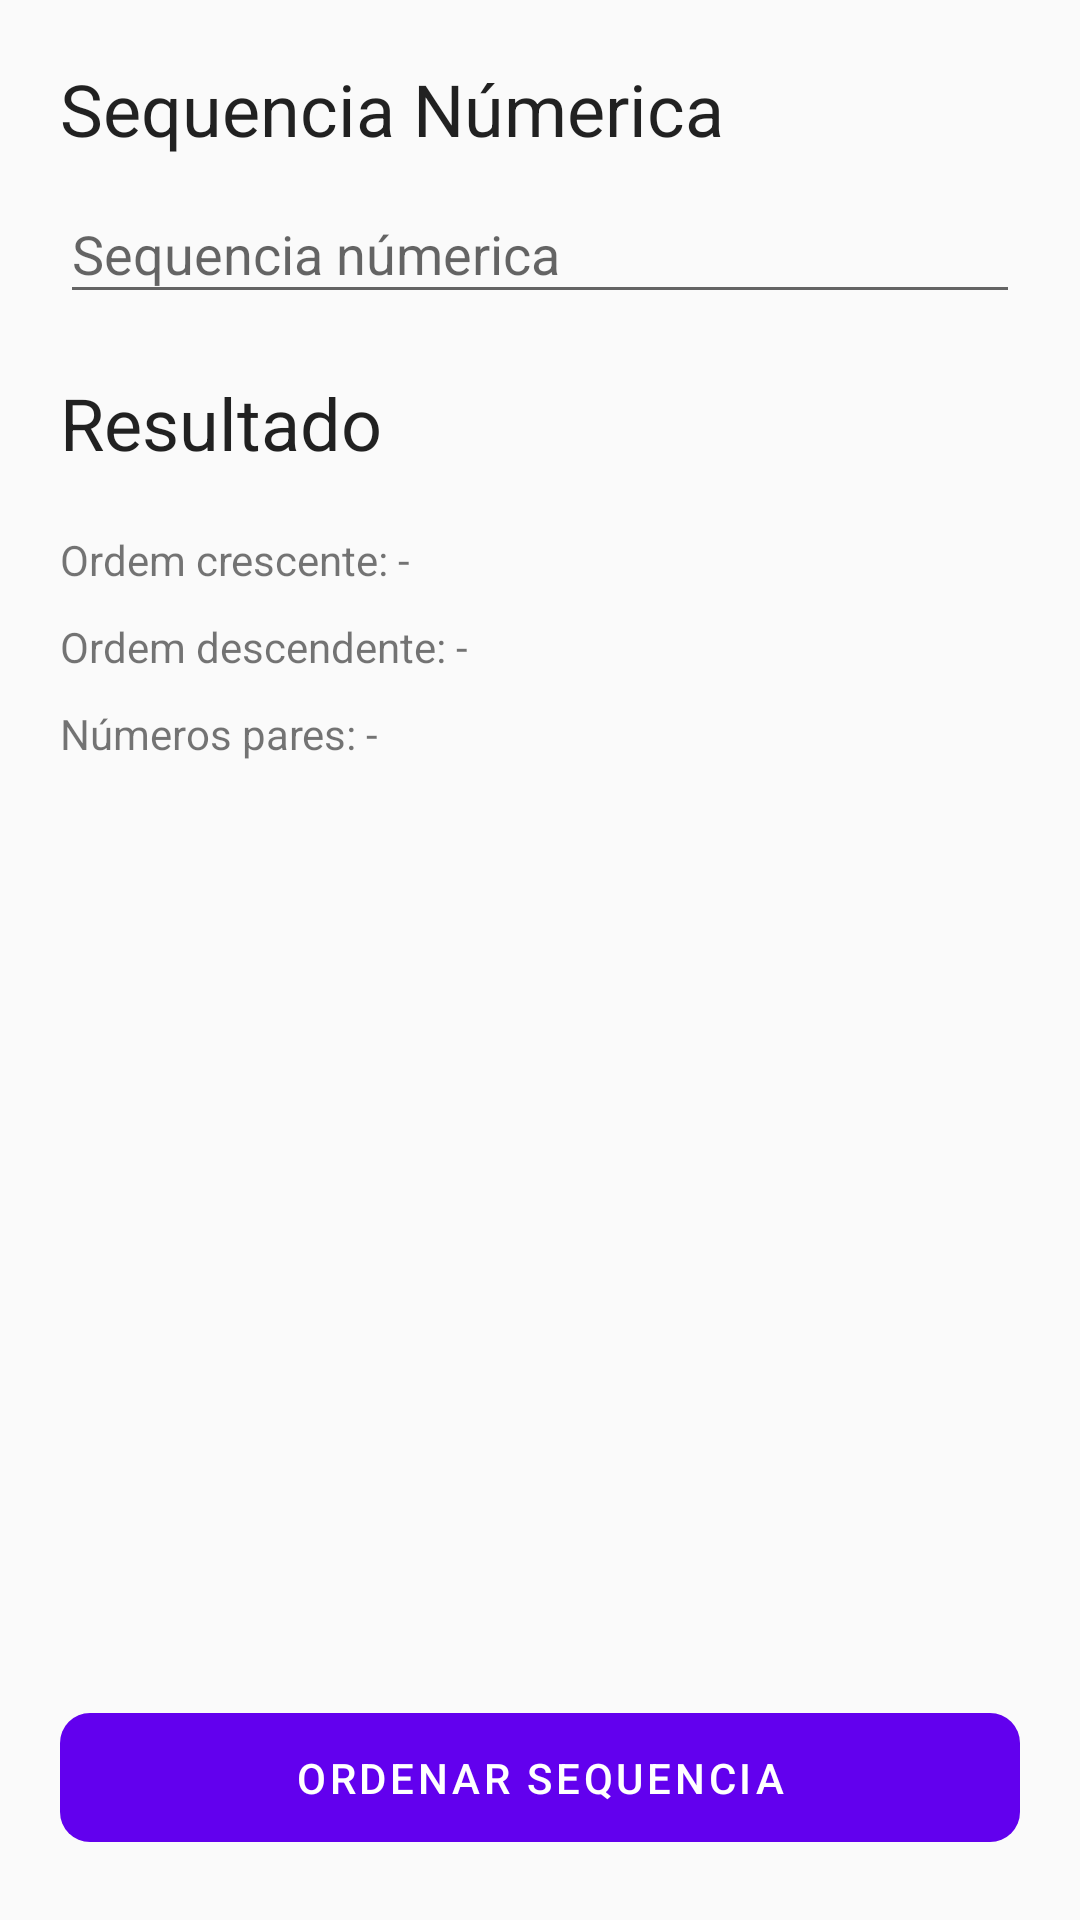

Reconstruct the res/layout file that produces this screen, plus the resources it refers to.
<!-- AndroidManifest.xml: application theme AppTheme -->
<!-- res/layout/fragment_number_sequence.xml -->
<?xml version="1.0" encoding="utf-8"?>
<androidx.constraintlayout.widget.ConstraintLayout xmlns:android="http://schemas.android.com/apk/res/android"
    xmlns:app="http://schemas.android.com/apk/res-auto"
    xmlns:tools="http://schemas.android.com/tools"
    android:layout_width="match_parent"
    android:layout_height="match_parent"
    tools:context=".ui.fragments.exercise2.DateDiffFragment">

    <LinearLayout
        android:id="@+id/linearLayout"
        android:layout_width="match_parent"
        android:layout_height="wrap_content"
        android:layout_marginStart="20dp"
        android:layout_marginTop="20dp"
        android:layout_marginEnd="20dp"
        android:orientation="vertical"
        app:layout_constraintEnd_toEndOf="parent"
        app:layout_constraintStart_toStartOf="parent"
        app:layout_constraintTop_toTopOf="parent">

        <TextView
            style="@style/TextAppearance.MaterialComponents.Headline5"
            android:layout_width="match_parent"
            android:layout_height="wrap_content"
            android:text="@string/header_number_sequence" />

        <com.google.android.material.textfield.TextInputLayout
            android:layout_width="match_parent"
            android:layout_height="wrap_content"
            android:hint="@string/hint_number_sequence">

            <com.google.android.material.textfield.TextInputEditText
                android:id="@+id/text_number_sequence"
                android:layout_width="match_parent"
                android:layout_height="wrap_content"
                android:digits="1234567890;"
                android:inputType="text" />

        </com.google.android.material.textfield.TextInputLayout>

        <TextView
            style="@style/TextAppearance.MaterialComponents.Headline5"
            android:layout_width="match_parent"
            android:layout_height="wrap_content"
            android:layout_marginTop="20dp"
            android:text="@string/header_result" />

        <TextView
            android:id="@+id/text_ascending_order"
            android:layout_width="match_parent"
            android:layout_height="wrap_content"
            android:layout_marginTop="20dp"
            android:text="@string/label_ascending_order_default" />

        <TextView
            android:id="@+id/text_descending_order"
            android:layout_width="match_parent"
            android:layout_height="wrap_content"
            android:layout_marginTop="10dp"
            android:text="@string/label_descending_order_default" />

        <TextView
            android:id="@+id/text_pair_number"
            android:layout_width="match_parent"
            android:layout_height="wrap_content"
            android:layout_marginTop="10dp"
            android:text="@string/label_pair_numbers_default" />

    </LinearLayout>

    <com.google.android.material.button.MaterialButton
        android:id="@+id/button_ordering_sequence"
        style="@style/App.Components.Button"
        android:layout_width="match_parent"
        android:layout_height="wrap_content"
        android:layout_margin="20dp"
        android:text="@string/action_order"
        android:textAlignment="center"
        app:layout_constraintBottom_toBottomOf="parent"
        app:layout_constraintEnd_toEndOf="parent"
        app:layout_constraintStart_toStartOf="parent" />

</androidx.constraintlayout.widget.ConstraintLayout>
<!-- resources referenced by this layout -->
<resources>
  <string name="action_order">Ordenar sequencia</string>
  <string name="header_number_sequence">Sequencia Númerica</string>
  <string name="header_result">Resultado</string>
  <string name="hint_number_sequence">Sequencia númerica</string>
  <string name="label_ascending_order_default">Ordem crescente: -</string>
  <string name="label_descending_order_default">Ordem descendente: -</string>
  <string name="label_pair_numbers_default">Números pares: -</string>
  <style name="App.Components.Button" parent="Widget.MaterialComponents.Button.UnelevatedButton">
          <item name="android:layout_width">match_parent</item>
          <item name="android:layout_height">wrap_content</item>
          <item name="android:minHeight">55dp</item>
          <item name="android:textAlignment">textStart</item>
          <item name="cornerRadius">10dp</item>
      </style>
  <style name="AppTheme" parent="Theme.MaterialComponents.Light.NoActionBar.Bridge">
          
          <item name="colorPrimary">@color/colorPrimary</item>
          <item name="colorPrimaryDark">@color/colorPrimaryDark</item>
          <item name="colorAccent">@color/colorAccent</item>
      </style>
  <!-- not gathered from this repository: default colours our renderer supplied (Android Studio template values) -->
  <color name="colorPrimary">#FF6200EE</color>
  <color name="colorPrimaryDark">#FF3700B3</color>
  <color name="colorAccent">#FF03DAC5</color>
</resources>
